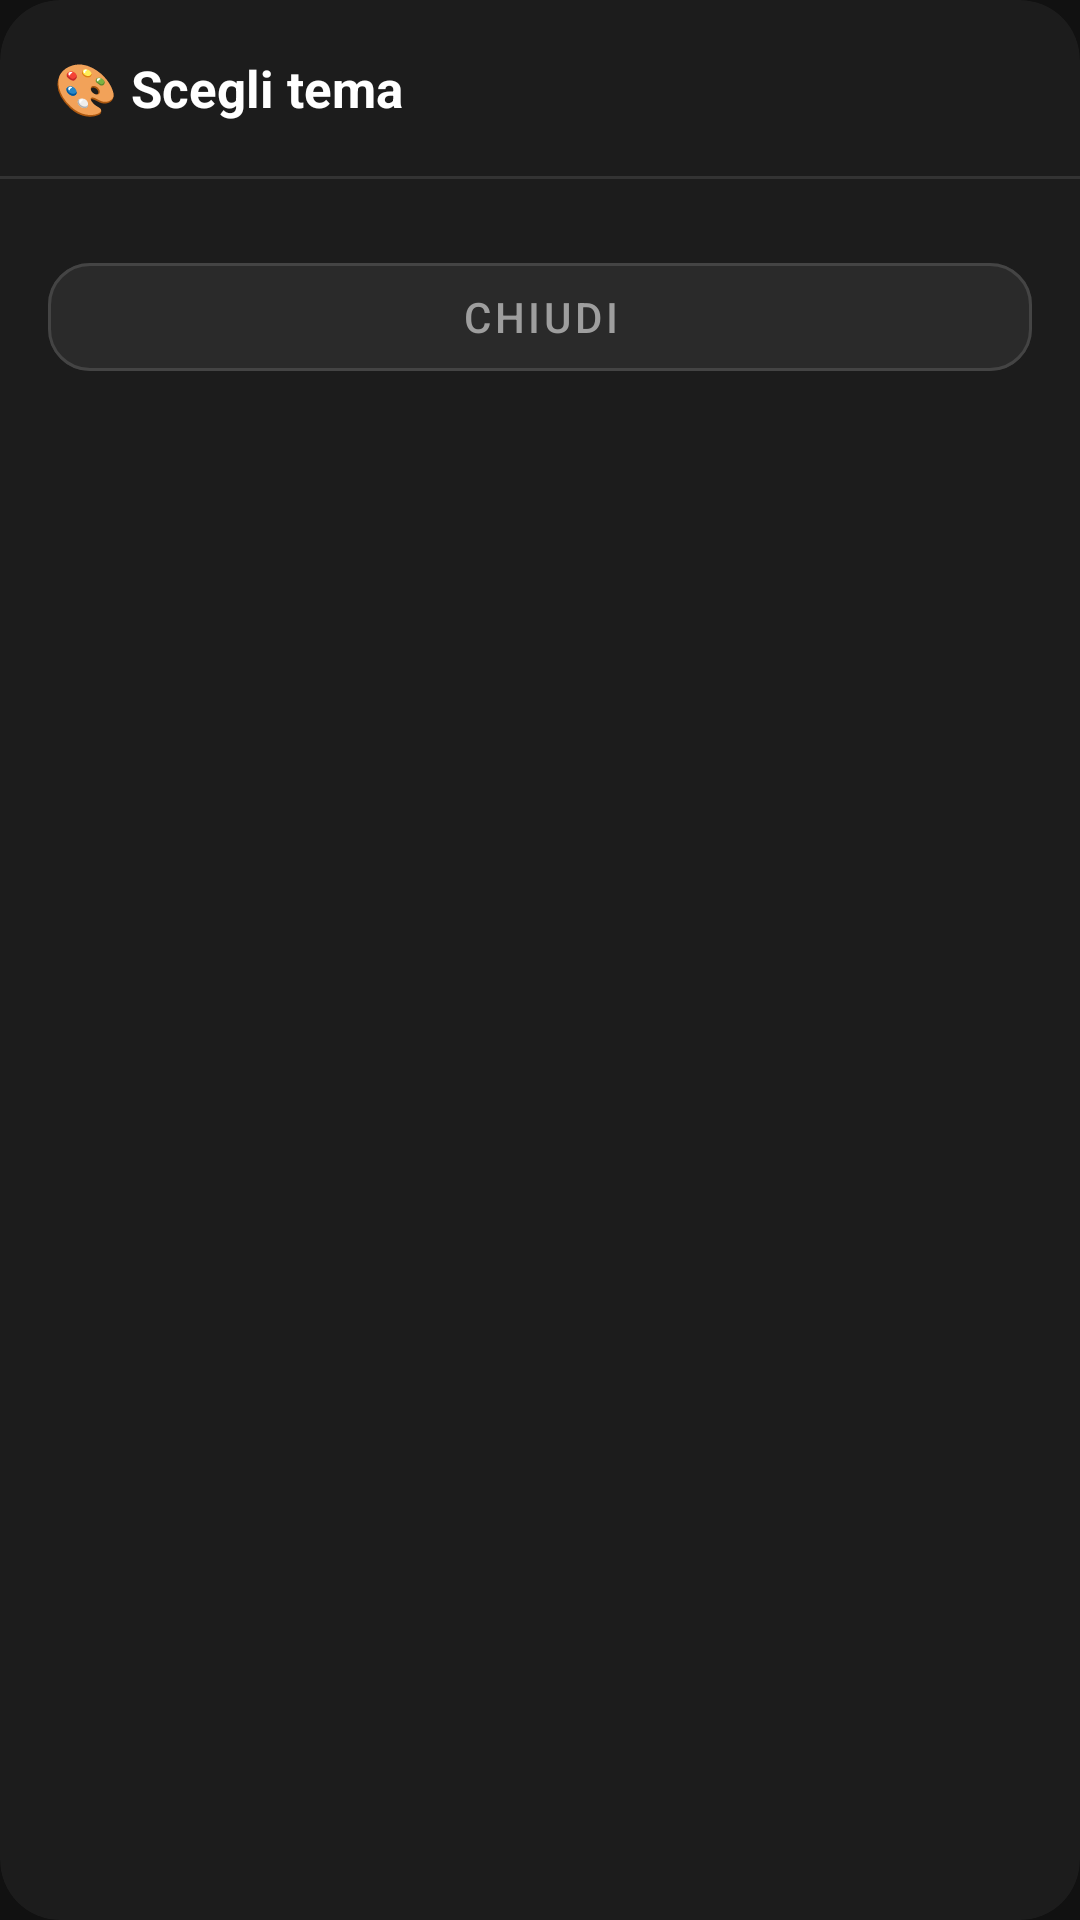

The Android layout XML behind this screen, and the referenced resources:
<!-- AndroidManifest.xml: application theme Theme.MeteoMotta -->
<!-- res/layout/dialog_theme_picker.xml -->
<?xml version="1.0" encoding="utf-8"?>
<com.google.android.material.card.MaterialCardView xmlns:android="http://schemas.android.com/apk/res/android"
    xmlns:app="http://schemas.android.com/apk/res-auto"
    android:layout_width="match_parent"
    android:layout_height="wrap_content"
    app:cardCornerRadius="20dp"
    app:cardElevation="0dp"
    app:cardBackgroundColor="@color/bg_card">

    <LinearLayout
        android:layout_width="match_parent"
        android:layout_height="wrap_content"
        android:orientation="vertical">

        <TextView
            android:layout_width="match_parent"
            android:layout_height="wrap_content"
            android:padding="18dp"
            android:paddingBottom="12dp"
            android:text="🎨 Scegli tema"
            android:textColor="#ffffff"
            android:textSize="17sp"
            android:textStyle="bold" />
        <View android:layout_width="match_parent" android:layout_height="1dp"
            android:background="@color/border_color" />

        <ScrollView
            android:layout_width="match_parent"
            android:layout_height="wrap_content"
            android:paddingHorizontal="8dp"
            android:paddingTop="6dp">

            <LinearLayout
                android:id="@+id/themeRowsContainer"
                android:layout_width="match_parent"
                android:layout_height="wrap_content"
                android:orientation="vertical" />
        </ScrollView>

        <com.google.android.material.button.MaterialButton
            android:id="@+id/btnCloseThemeDialog"
            style="@style/Widget.MaterialComponents.Button.OutlinedButton"
            android:layout_width="match_parent"
            android:layout_height="wrap_content"
            android:layout_margin="16dp"
            app:cornerRadius="14dp"
            app:strokeColor="@color/border_color_2"
            android:backgroundTint="@color/bg_card_2"
            android:textColor="@color/text_muted"
            android:text="@string/dialog_close" />

    </LinearLayout>
</com.google.android.material.card.MaterialCardView>
<!-- resources referenced by this layout -->
<resources>
  <color name="bg_card">#1c1c1c</color>
  <color name="bg_card_2">#2a2a2a</color>
  <color name="border_color">#333333</color>
  <color name="border_color_2">#444444</color>
  <color name="text_muted">#9e9e9e</color>
  <string name="dialog_close">Chiudi</string>
  <style name="Theme.MeteoMotta" parent="Theme.MaterialComponents.DayNight.NoActionBar">
          <item name="android:windowBackground">@color/site_background</item>
          <item name="colorPrimary">@color/accent</item>
          <item name="android:statusBarColor">@color/site_background</item>
      </style>
  <color name="site_background">#111111</color>
  <color name="accent">#00d4ff</color>
</resources>
